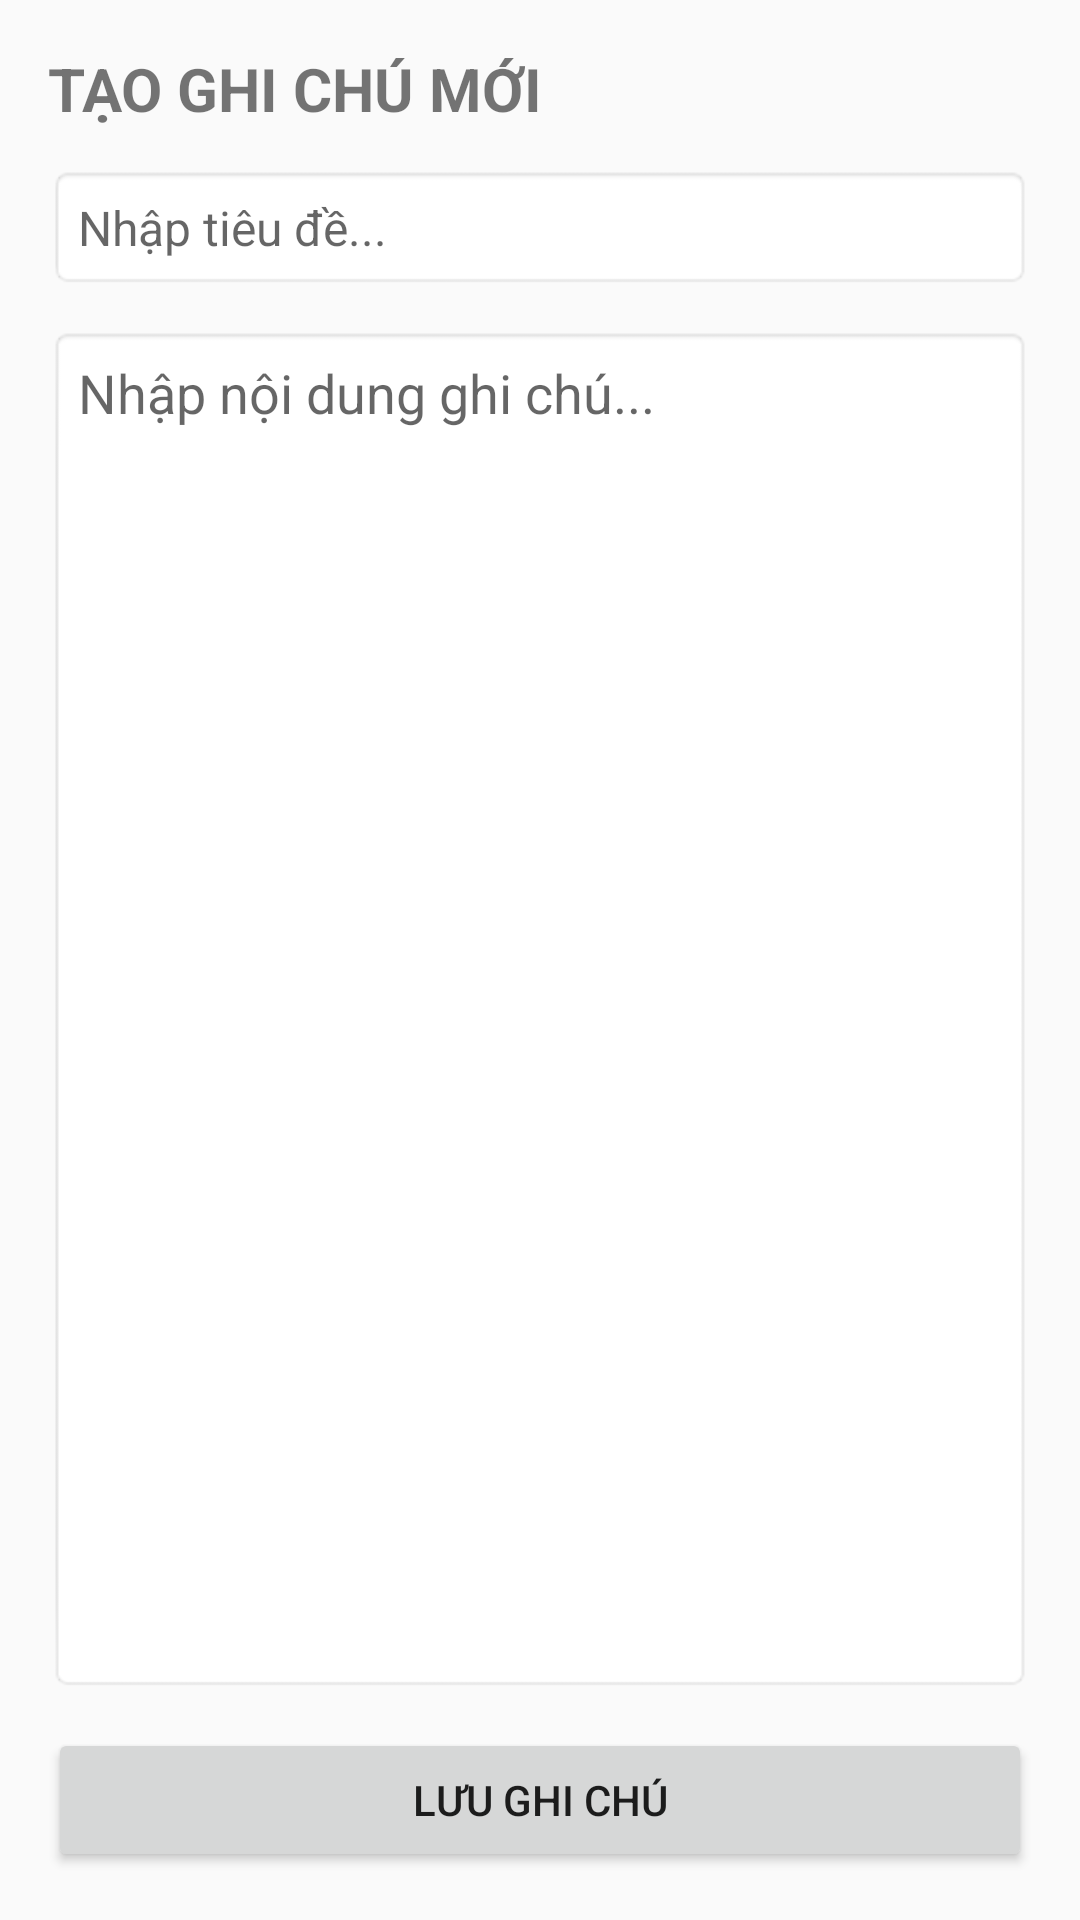

Android layout source for this screen:
<!-- AndroidManifest.xml: application theme Theme.AppCompat.Light.DarkActionBar -->
<!-- res/layout/activity_add_note.xml -->
<?xml version="1.0" encoding="utf-8"?>
<LinearLayout xmlns:android="http://schemas.android.com/apk/res/android"
    android:layout_width="match_parent"
    android:layout_height="match_parent"
    android:orientation="vertical"
    android:padding="16dp">

    <TextView
        android:layout_width="wrap_content"
        android:layout_height="wrap_content"
        android:text="TẠO GHI CHÚ MỚI"
        android:textSize="20sp"
        android:textStyle="bold"
        android:layout_marginBottom="12dp" />

    
    <EditText
        android:id="@+id/etNewTitle"
        android:layout_width="match_parent"
        android:layout_height="wrap_content"
        android:hint="Nhập tiêu đề..."
        android:textSize="16sp"
        android:padding="10dp"
        android:background="@android:drawable/editbox_background" />

    
    <EditText
        android:id="@+id/etNewContent"
        android:layout_width="match_parent"
        android:layout_height="0dp"
        android:layout_weight="1"
        android:layout_marginTop="12dp"
        android:hint="Nhập nội dung ghi chú..."
        android:gravity="top|start"
        android:padding="10dp"
        android:background="@android:drawable/editbox_background" />

    
    <Button
        android:id="@+id/btnSaveNew"
        android:layout_width="match_parent"
        android:layout_height="wrap_content"
        android:layout_marginTop="12dp"
        android:text="Lưu Ghi Chú" />

</LinearLayout>
<!-- resources referenced by this layout -->
<resources>

</resources>
